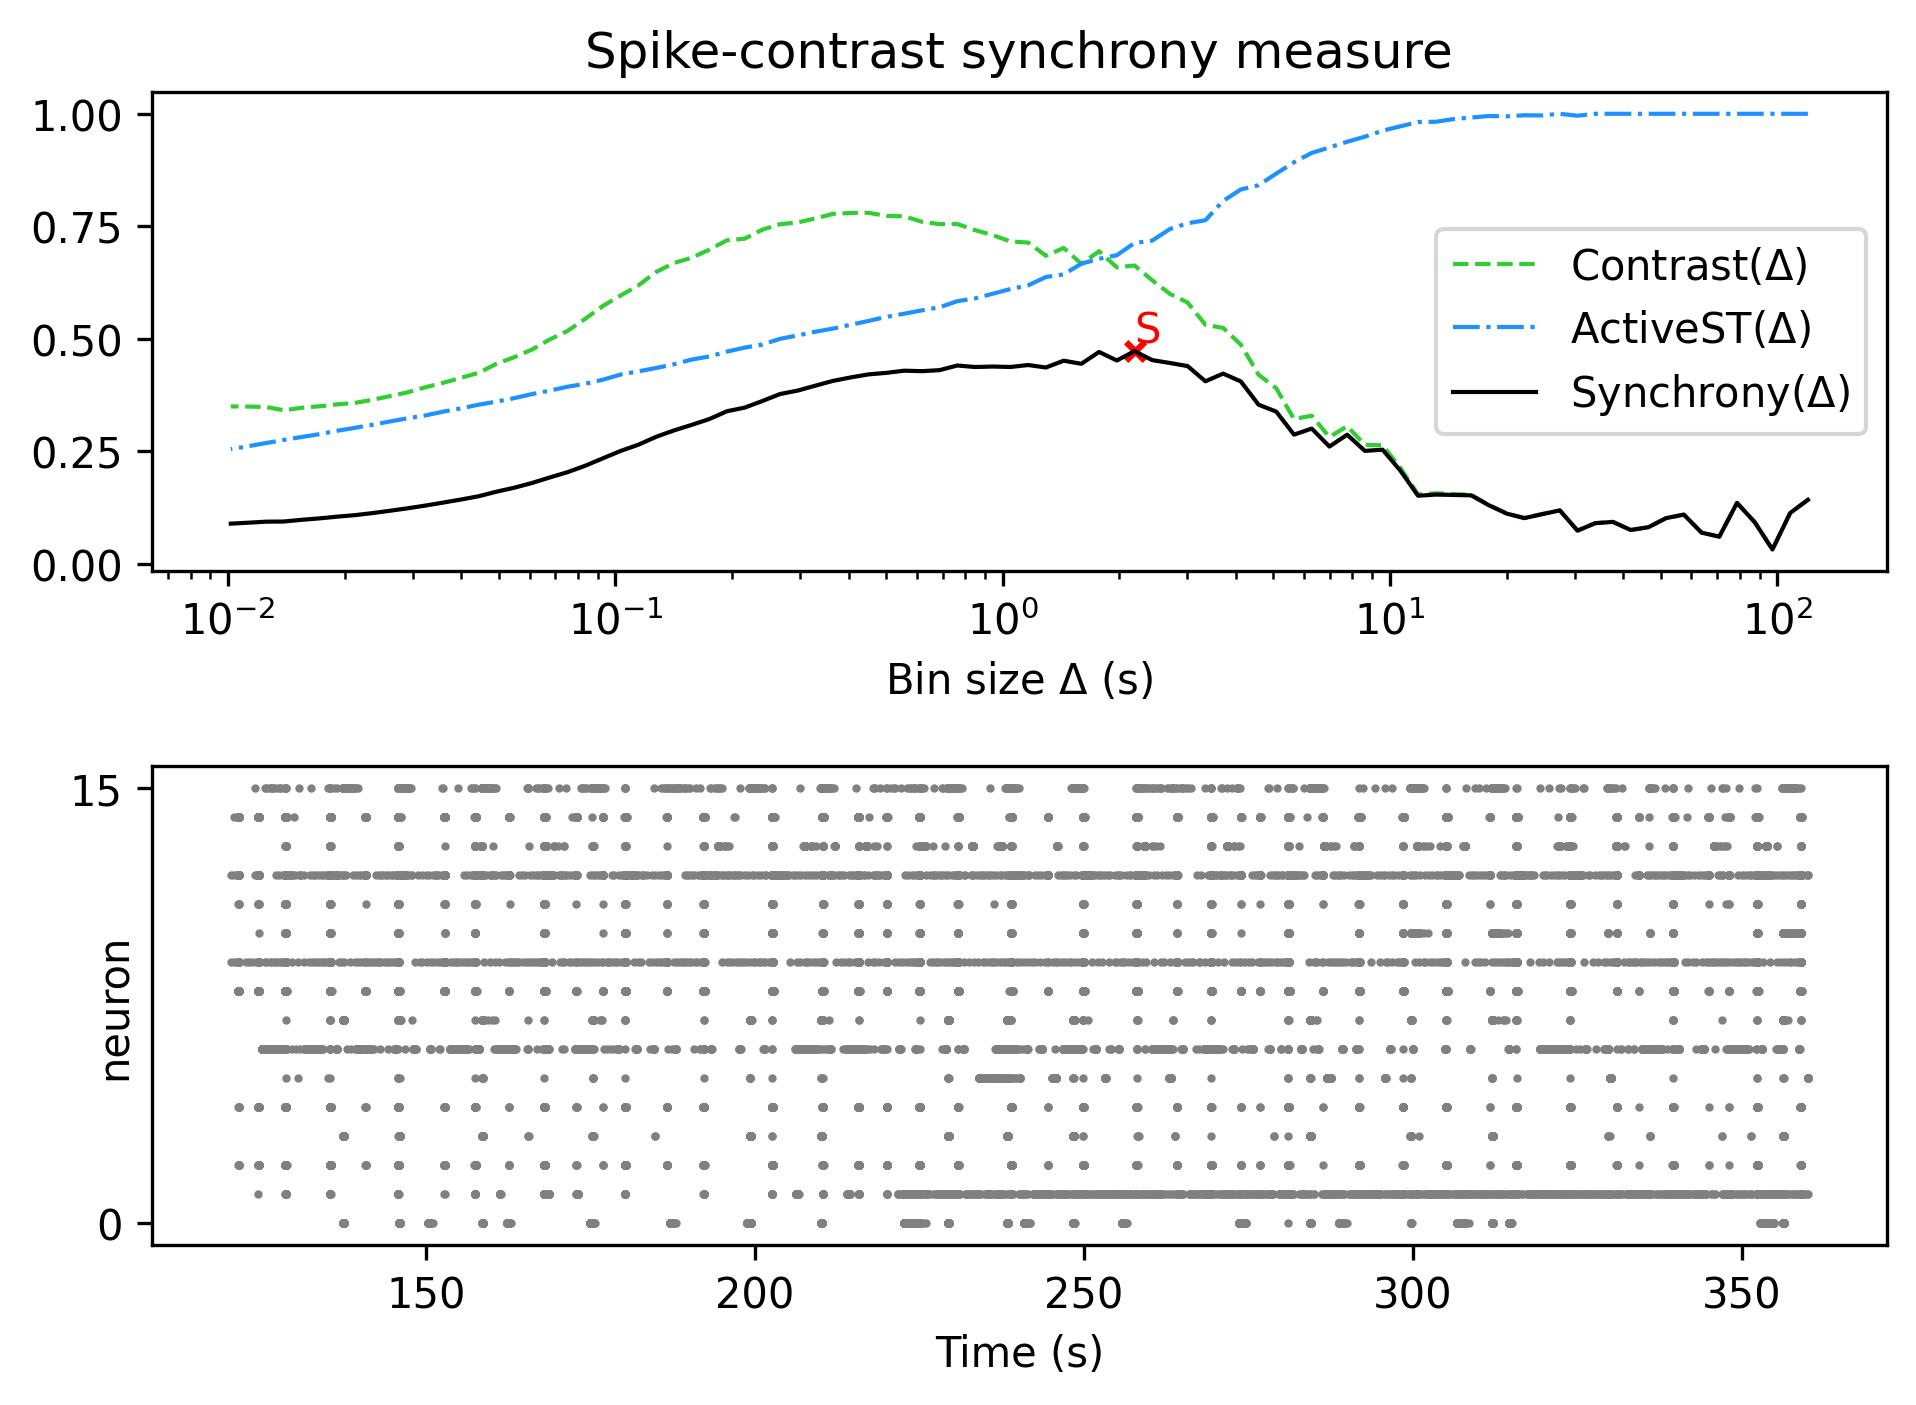

Values plotted in this chart, from the file beside it:
, Spike-contrast (120.0 s), Spike-contrast (108.0 s), Spike-contrast (97.2 s), Spike-contrast (87.48 s), Spike-contrast (78.732 s), Spike-contrast (70.859 s), Spike-contrast (63.773 s), Spike-contrast (57.396 s), Spike-contrast (51.656 s), Spike-contrast (46.49 s), Spike-contrast (41.841 s), Spike-contrast (37.657 s), Spike-contrast (33.892 s), Spike-contrast (30.502 s), Spike-contrast (27.452 s), Spike-contrast (24.707 s), Spike-contrast (22.236 s), Spike-contrast (20.013 s), Spike-contrast (18.011 s), Spike-contrast (16.21 s), Spike-contrast (14.589 s), Spike-contrast (13.13 s), Spike-contrast (11.817 s)
0, 0.1421, 0.1128, 0.03169, 0.09232, 0.1351, 0.0602, 0.06911, 0.1092, 0.1014, 0.0812, 0.07499, 0.09299, 0.09019, 0.07349, 0.1186, 0.1101, 0.1014, 0.1115, 0.1299, 0.152, 0.1529, 0.1537, 0.1511
